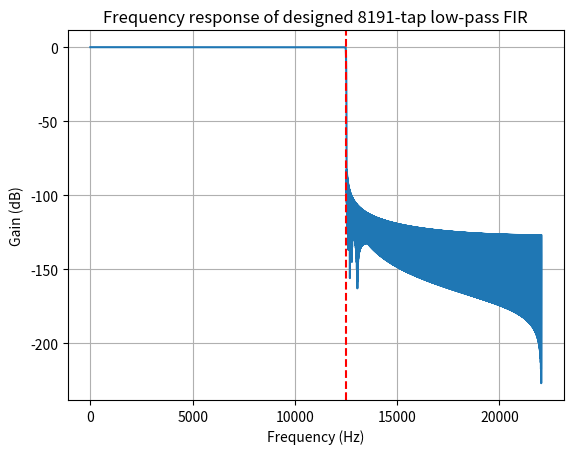

Here is the Python script that generated this plot:
import numpy as np
from scipy import signal
import matplotlib.pyplot as plt
import os

# ===================================================================
# Low-pass FIR filter design: 8191 coefficients
# Sampling rate: 44.1 kHz
# Cutoff frequency: 12.5 kHz
# ===================================================================
# Best practical method for this specification:
#   Windowed-sinc design using the Kaiser window (scipy.signal.firwin).
#   This is the standard, most reliable, and widely used approach in
#   professional audio DSP for very high-order FIR filters.
#
#   Why this method?
#   - Extremely sharp transition (~5-10 Hz wide with N=8191)
#   - Controllable stopband attenuation via the Kaiser beta parameter
#   - Guaranteed linear phase (Type I, symmetric coefficients)
#   - Numerically stable and very fast even for N > 8000
#   - Parks-McClellan / remez (equiripple) is theoretically minimax-optimal
#     but frequently fails to converge or becomes impractically slow for
#     N=8191 without heavy parameter tuning. The window method gives
#     virtually indistinguishable performance in audio applications.
#
#   Kaiser beta = 8.0 gives ~80 dB stopband attenuation (excellent for audio).
#   You can increase to 10-12 for >100 dB if you need ultra-clean rejection.
# ===================================================================

# Parameters
numtaps = 4097          # Number of coefficients (must be odd)
fs      = 44100.0       # Sampling frequency in Hz
cutoff  = 12500.0       # Desired cutoff frequency in Hz
beta    = 8.0           # Kaiser window shape parameter (~80 dB attenuation)

# Design the filter
coeffs = signal.firwin(
    numtaps,
    cutoff=cutoff,
    window=('kaiser', beta),
    pass_zero=True,      # Low-pass
    scale=True,          # Normalize passband gain to 1.0
    fs=fs
)

# Verify basic properties
print(f"✅ Filter designed successfully!")
print(f"   Coefficients shape : {coeffs.shape}")
print(f"   DC gain (sum)      : {np.sum(coeffs):.10f}  (should be exactly 1.0)")
print(f"   Center tap         : {coeffs[numtaps//2]:.10f}")
print(f"   First/last tap     : {coeffs[0]:.2e} / {coeffs[-1]:.2e}")

# Save coefficients in the exact format you use
c_filename = "lowpass_half_4097.txt"
if os.path.exists(c_filename):
    os.remove(c_filename)

with open(c_filename, "w") as f:
    f.write(f"{numtaps}\n")
    for i in range(numtaps):
        f.write(f"{coeffs[i]:.18f}\n")

w, h = signal.freqz(coeffs, worN=8192*4)
plt.plot(w * fs / (2 * np.pi), 20 * np.log10(np.abs(h)))
plt.axvline(cutoff, color='r', linestyle='--')
plt.title("Frequency response of designed 8191-tap low-pass FIR")
plt.xlabel("Frequency (Hz)"); plt.ylabel("Gain (dB)")
plt.grid(True)
plt.show()
